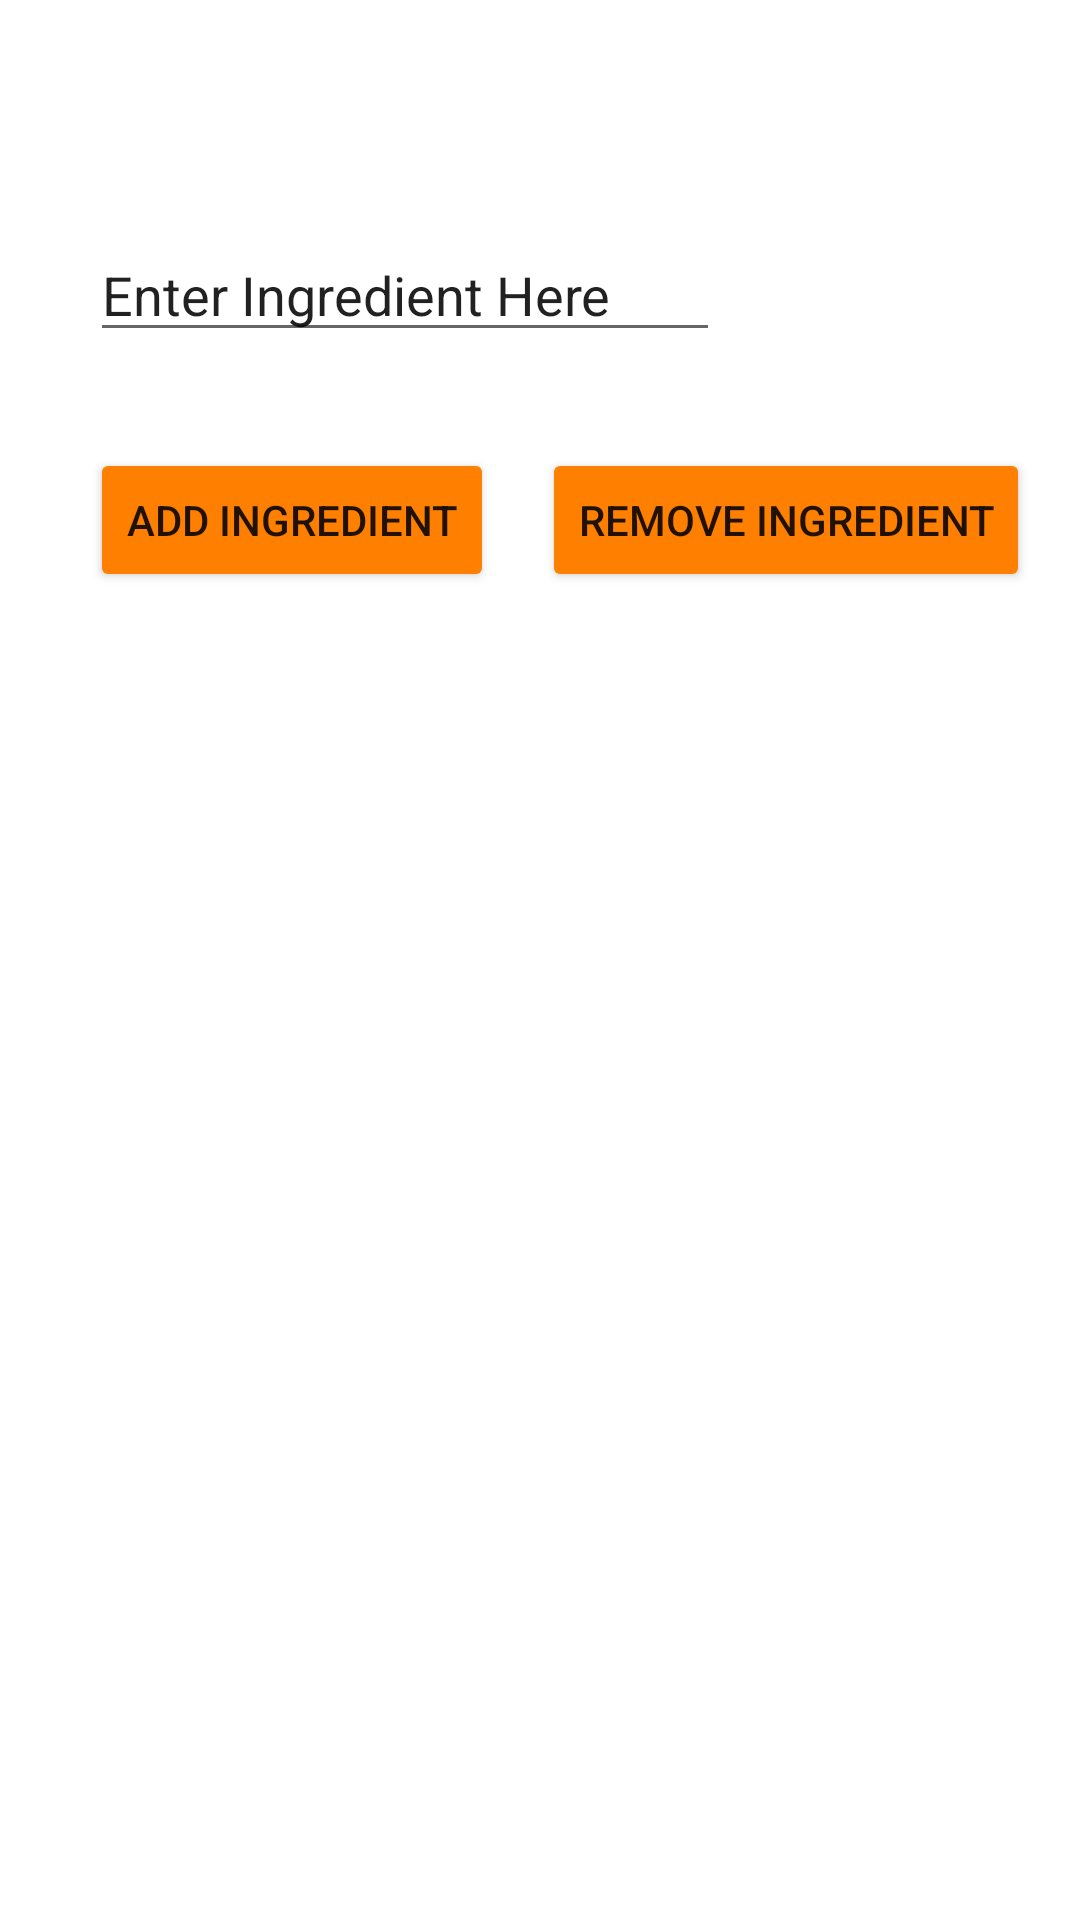

Layout XML and referenced resources for this Android screen:
<!-- AndroidManifest.xml: application theme Theme.JChef -->
<!-- res/layout/activity_fridge.xml -->
<?xml version="1.0" encoding="utf-8"?>
<androidx.constraintlayout.widget.ConstraintLayout
        xmlns:android="http://schemas.android.com/apk/res/android"
        xmlns:tools="http://schemas.android.com/tools"
        xmlns:app="http://schemas.android.com/apk/res-auto"
        android:layout_width="match_parent"
        android:layout_height="match_parent"
        tools:context=".FridgeActivity">

    <Button
            android:text="@string/remove_ingredient"
            android:layout_width="wrap_content"
            android:layout_height="wrap_content" android:id="@+id/button3"
            app:backgroundTint="#FF8000"
            android:layout_marginLeft="32dp" android:layout_marginStart="32dp"
            app:layout_constraintStart_toEndOf="@+id/button" android:layout_marginTop="32dp"
            app:layout_constraintTop_toBottomOf="@+id/editTextTextPersonName" android:layout_marginEnd="33dp"
            android:layout_marginRight="33dp" app:layout_constraintEnd_toEndOf="parent"/>
    <Button
            android:text="@string/add_ingredient"
            android:layout_width="wrap_content"
            android:layout_height="wrap_content" android:id="@+id/button"
            app:backgroundTint="#FF8000"
            android:layout_marginTop="32dp" app:layout_constraintTop_toBottomOf="@+id/editTextTextPersonName"
            app:layout_constraintStart_toStartOf="parent" android:layout_marginLeft="30dp"
            android:layout_marginStart="30dp"/>

    <EditText
            android:layout_width="wrap_content"
            android:layout_height="wrap_content"
            android:inputType="textPersonName"
            android:text="@string/enter_ingredient_here"
            android:ems="10"
            android:id="@+id/editTextTextPersonName"
            app:layout_constraintTop_toTopOf="parent"
            android:layout_marginTop="76dp" app:layout_constraintStart_toStartOf="parent"
            android:layout_marginLeft="30dp" android:layout_marginStart="30dp" android:layout_marginEnd="168dp"
            android:layout_marginRight="168dp" app:layout_constraintEnd_toEndOf="parent"
            app:layout_constraintHorizontal_bias="0.0"/>

</androidx.constraintlayout.widget.ConstraintLayout>
<!-- resources referenced by this layout -->
<resources>
  <string name="add_ingredient">Add Ingredient</string>
  <string name="enter_ingredient_here">Enter Ingredient Here</string>
  <string name="remove_ingredient">Remove Ingredient</string>
  <style name="Theme.JChef" parent="Theme.MaterialComponents.DayNight.DarkActionBar">
          
          <item name="colorPrimary">@color/purple_500</item>
          <item name="colorPrimaryVariant">@color/purple_700</item>
          <item name="colorOnPrimary">@color/white</item>
          
          <item name="colorSecondary">@color/teal_200</item>
          <item name="colorSecondaryVariant">@color/teal_700</item>
          <item name="colorOnSecondary">@color/black</item>
          
          <item name="android:statusBarColor" tools:targetApi="l">?attr/colorPrimaryVariant</item>
          
      </style>
  <color name="white">#FFFFFFFF</color>
  <color name="black">#FF000000</color>
  <!-- not gathered from this repository: default colours our renderer supplied (Android Studio template values) -->
  <color name="purple_500">#FF6200EE</color>
  <color name="purple_700">#FF3700B3</color>
  <color name="teal_200">#FF03DAC5</color>
  <color name="teal_700">#FF018786</color>
</resources>
